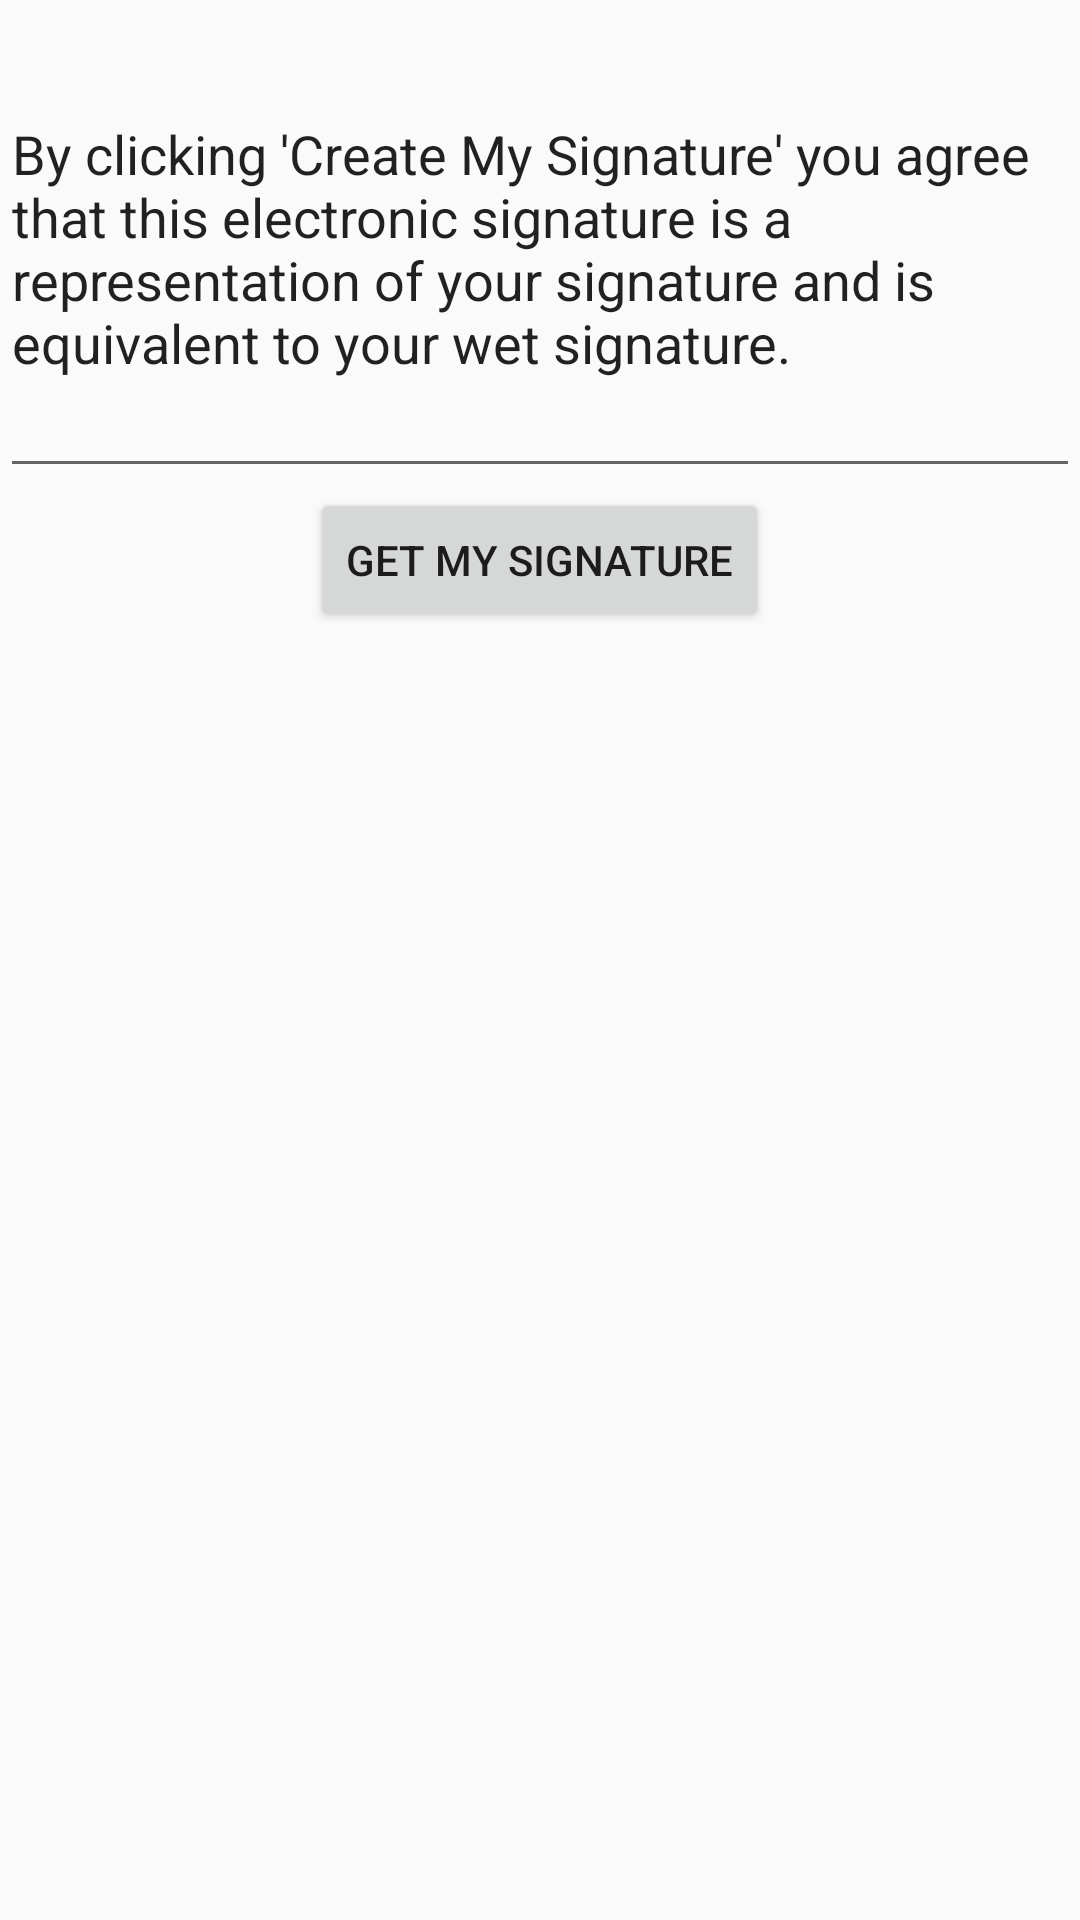

Write the Android layout XML for this screen, with the resource values it uses.
<!-- AndroidManifest.xml: application theme AppTheme -->
<!-- res/layout/activity_get_signature.xml -->
<?xml version="1.0" encoding="utf-8"?>
<LinearLayout xmlns:android="http://schemas.android.com/apk/res/android"
    android:orientation="vertical" android:layout_width="fill_parent"
    android:layout_height="fill_parent"
    android:weightSum="1">
    <EditText
        android:layout_width="fill_parent"
        android:layout_height="wrap_content"
        android:inputType="textMultiLine"
        android:ems="10"
        android:id="@+id/editText3"
        android:text="By clicking 'Create My Signature' you agree that this electronic signature is a representation of your signature and is equivalent to your wet signature."
        android:layout_weight="0.12" />

    <Button android:text="Get My Signature" android:id="@+id/signature"
        android:layout_width="wrap_content" android:layout_height="wrap_content"
        android:layout_gravity="center_horizontal" />
</LinearLayout>
<!-- resources referenced by this layout -->
<resources>
  <style name="AppTheme" parent="Theme.AppCompat.Light.DarkActionBar">
          
          <item name="colorPrimary">@color/colorPrimary</item>
          <item name="colorPrimaryDark">@color/colorPrimaryDark</item>
          <item name="colorAccent">@color/colorAccent</item>
      </style>
  <color name="colorPrimary">#7622cc</color>
  <color name="colorPrimaryDark">#531c8b</color>
  <color name="colorAccent">#8155AE</color>
</resources>
